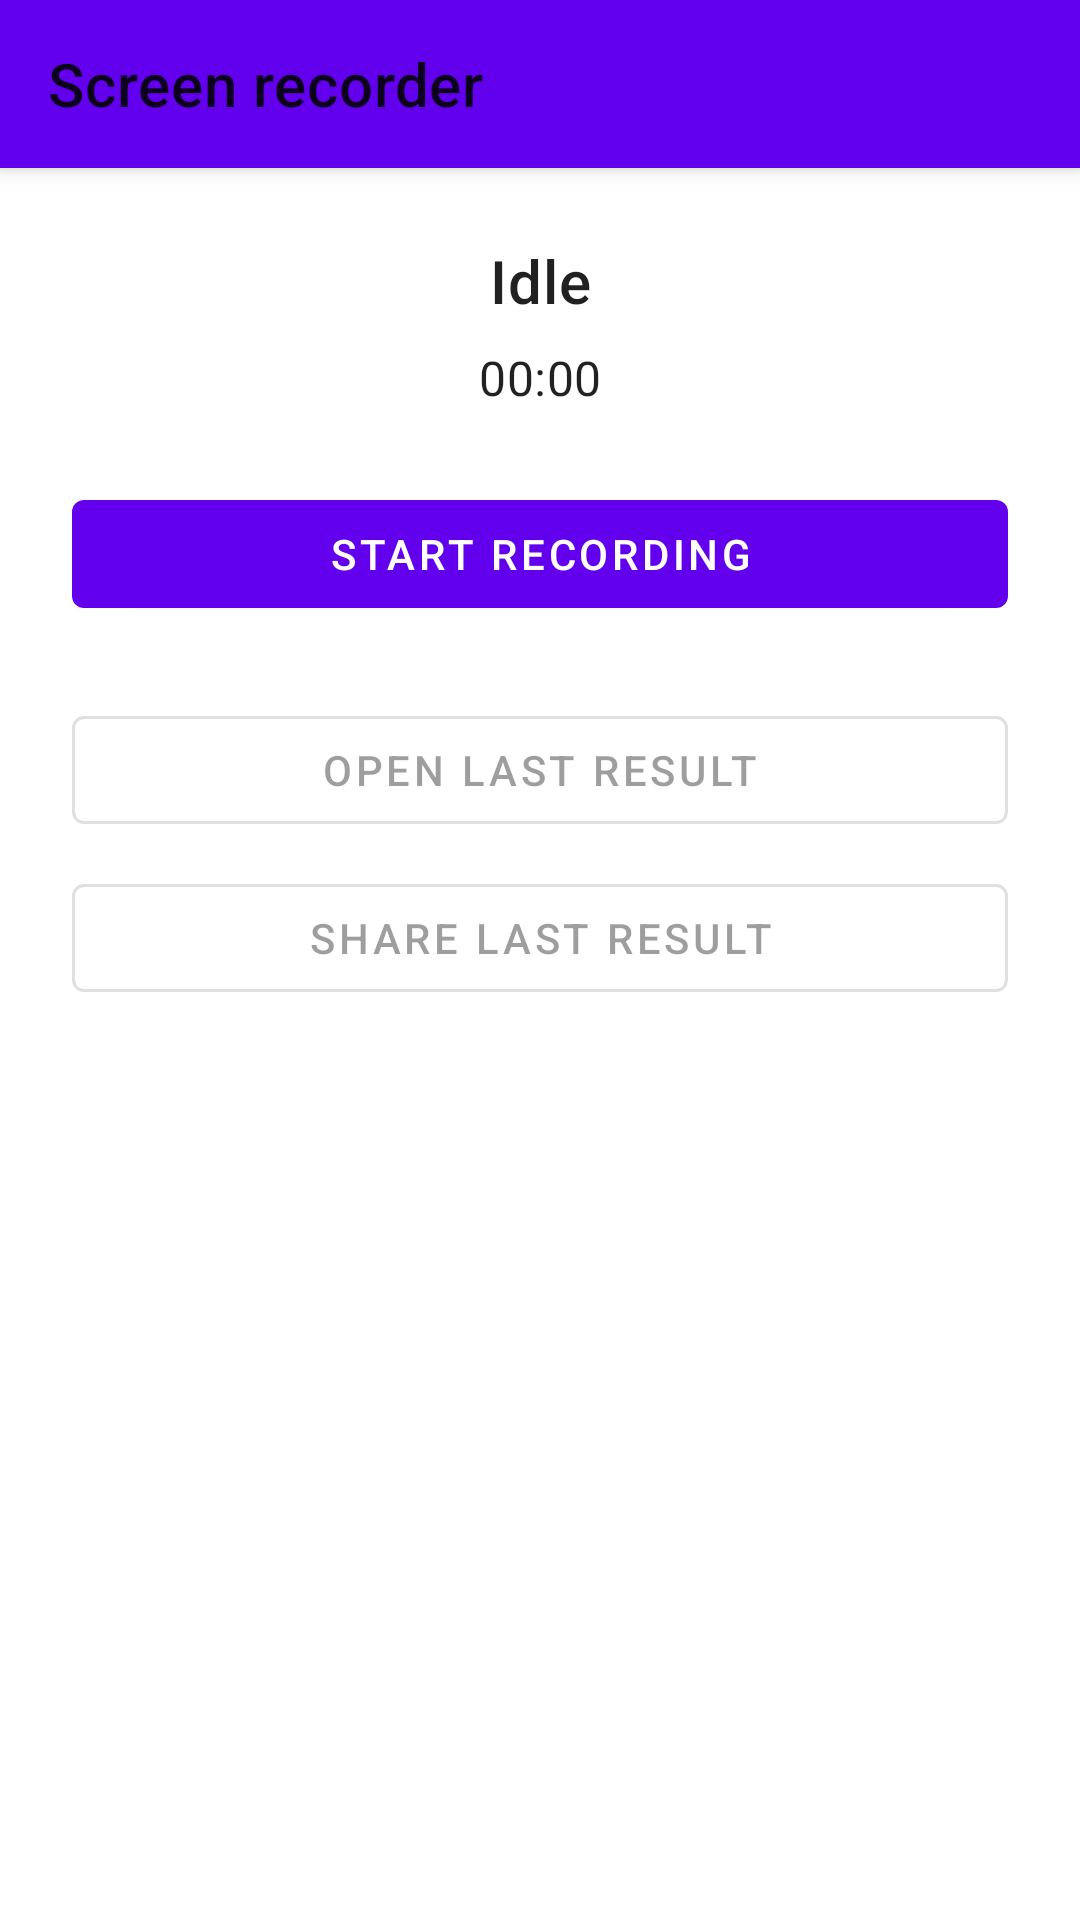

Here is an Android app screen rendered from its layout file. Give the layout XML and the strings, colors and styles it references.
<!-- AndroidManifest.xml: fallback theme Theme.MaterialComponents.DayNight.NoActionBar -->
<!-- res/layout/activity_screen_recorder.xml -->
<?xml version="1.0" encoding="utf-8"?>
<androidx.coordinatorlayout.widget.CoordinatorLayout xmlns:android="http://schemas.android.com/apk/res/android"
    xmlns:app="http://schemas.android.com/apk/res-auto"
    android:layout_width="match_parent"
    android:layout_height="match_parent">

    <com.google.android.material.appbar.AppBarLayout
        android:layout_width="match_parent"
        android:layout_height="wrap_content">

        <com.google.android.material.appbar.MaterialToolbar
            android:id="@+id/toolbar"
            android:layout_width="match_parent"
            android:layout_height="?attr/actionBarSize"
            app:title="@string/sr_title" />

    </com.google.android.material.appbar.AppBarLayout>

    <androidx.core.widget.NestedScrollView
        android:layout_width="match_parent"
        android:layout_height="match_parent"
        app:layout_behavior="@string/appbar_scrolling_view_behavior">

        <LinearLayout
            android:layout_width="match_parent"
            android:layout_height="wrap_content"
            android:orientation="vertical"
            android:padding="24dp">

            <TextView
                android:id="@+id/sr_status"
                android:layout_width="match_parent"
                android:layout_height="wrap_content"
                android:gravity="center"
                android:text="@string/sr_idle"
                android:textAppearance="?attr/textAppearanceHeadline6" />

            <TextView
                android:id="@+id/sr_duration"
                android:layout_width="match_parent"
                android:layout_height="wrap_content"
                android:layout_marginTop="8dp"
                android:gravity="center"
                android:text="@string/sr_duration_zero"
                android:textAppearance="?attr/textAppearanceSubtitle1" />

            <com.google.android.material.button.MaterialButton
                android:id="@+id/sr_toggle"
                android:layout_width="match_parent"
                android:layout_height="wrap_content"
                android:layout_marginTop="24dp"
                android:text="@string/sr_start" />

            <TextView
                android:id="@+id/sr_error"
                android:layout_width="match_parent"
                android:layout_height="wrap_content"
                android:layout_marginTop="16dp"
                android:textColor="?attr/colorError"
                android:visibility="gone" />

            <com.google.android.material.button.MaterialButton
                android:id="@+id/sr_open"
                style="@style/Widget.MaterialComponents.Button.OutlinedButton"
                android:layout_width="match_parent"
                android:layout_height="wrap_content"
                android:layout_marginTop="24dp"
                android:enabled="false"
                android:text="@string/sr_open_result" />

            <com.google.android.material.button.MaterialButton
                android:id="@+id/sr_share"
                style="@style/Widget.MaterialComponents.Button.OutlinedButton"
                android:layout_width="match_parent"
                android:layout_height="wrap_content"
                android:layout_marginTop="8dp"
                android:enabled="false"
                android:text="@string/sr_share_result" />

        </LinearLayout>

    </androidx.core.widget.NestedScrollView>

</androidx.coordinatorlayout.widget.CoordinatorLayout>
<!-- resources referenced by this layout -->
<resources>
  <string name="sr_duration_zero">00:00</string>
  <string name="sr_idle">Idle</string>
  <string name="sr_open_result">Open last result</string>
  <string name="sr_share_result">Share last result</string>
  <string name="sr_start">Start recording</string>
  <string name="sr_title">Screen recorder</string>
</resources>
